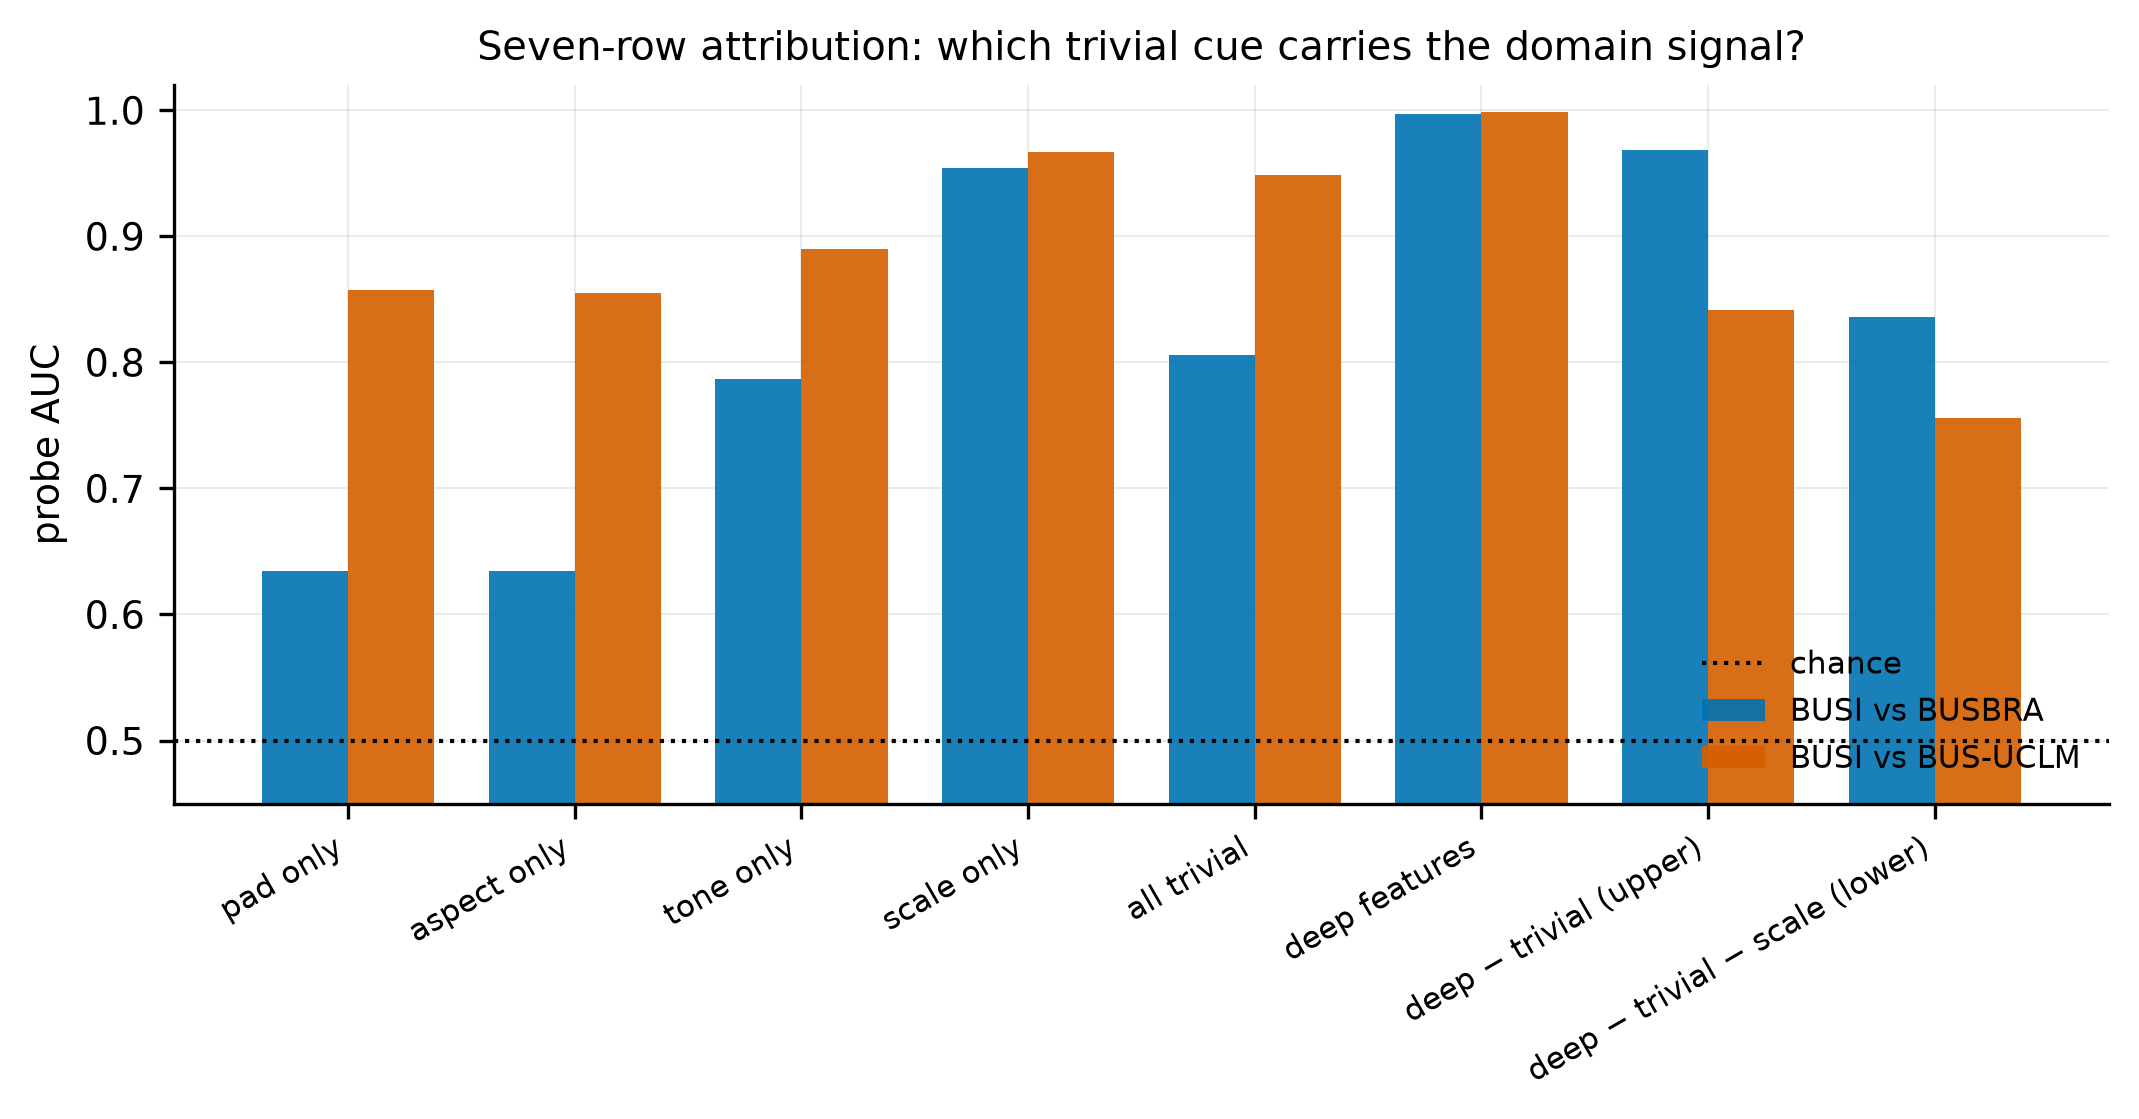

The file beside this chart, header and first rows:
row, BUSI vs BUSBRA, BUSI vs BUS-UCLM
pad only, 0.6348, 0.8573
aspect only, 0.6348, 0.8551
tone only, 0.787, 0.8897
scale only, 0.9545, 0.9669
all trivial, 0.8055, 0.9485
deep features, 0.9969, 0.9988
deep − trivial (upper), 0.9685, 0.8419
deep − trivial − scale (lower), 0.8357, 0.7558
